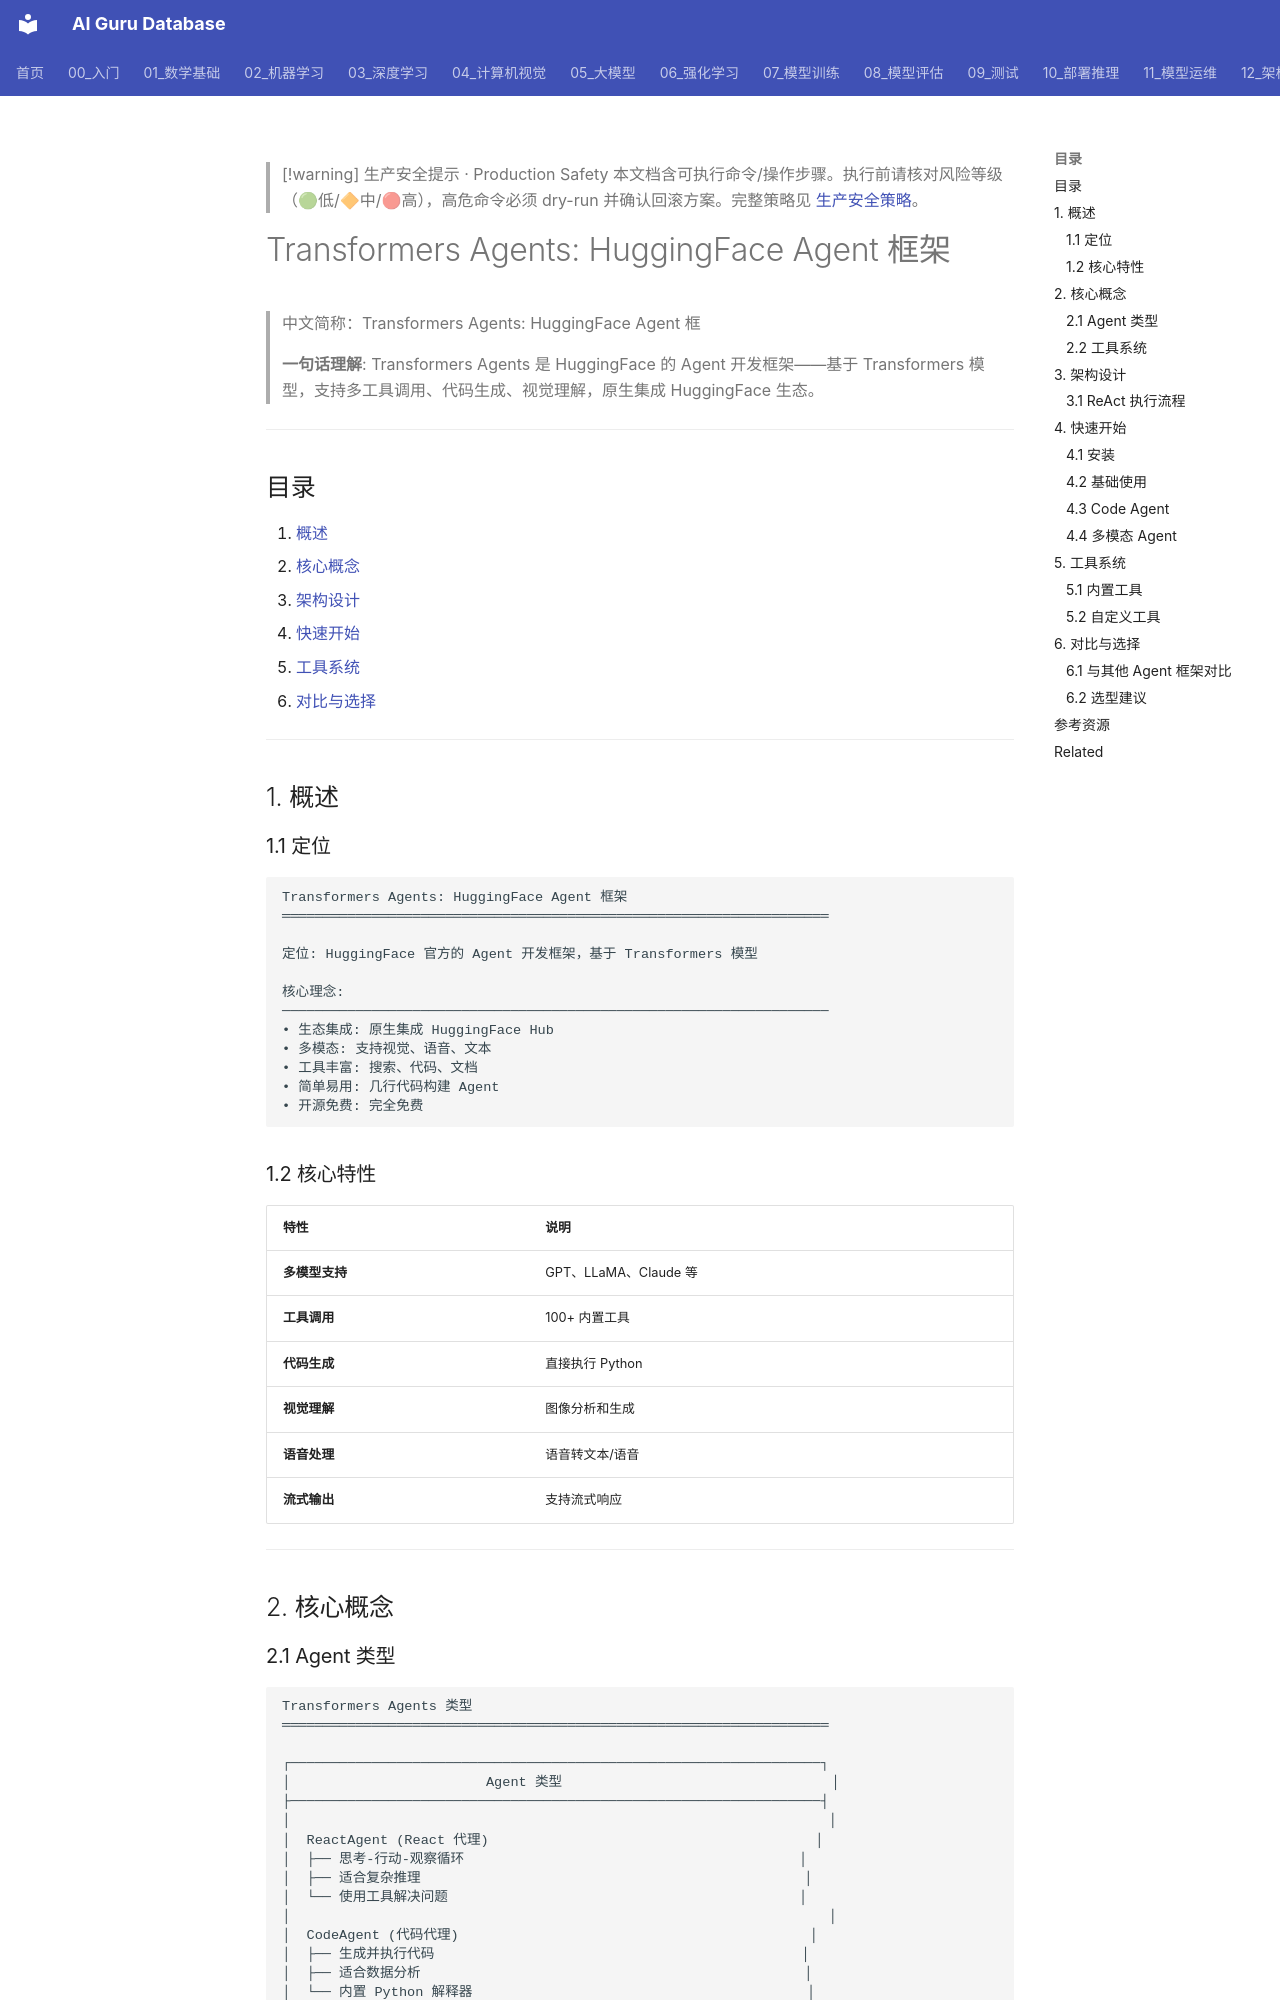

repository: ai-guru-global/ai-guru-database · page: 15_智能体/02_Agent框架/14_Transformers_Agent_深入分析/index.html · generator: mkdocs

---
title: "Transformers Agents: HuggingFace Agent 框架"
category: "15-agent-production-agent-frameworks"
tags: ["ai-agents", "agent-framework", "production", "langgraph", "transformer"]
summary: "> **一句话理解**: Transformers Agents 是 HuggingFace 的 Agent 开发框架——基于 Transformers 模型，支持多工具调用、代码生成、视觉理解，原生集成 HuggingFace 生态。"
created: "2026-05-31"
updated: "2026-05-31"
tier: supporting
aliases:
  - "Transformers Agents Deep Dive"
  - Transformers_Agents_Deep_Dive
sources: []

name_zh: "Transformers Agents: HuggingFace Agent 框"
---

> [!warning] 生产安全提示 · Production Safety
> 本文档含可执行命令/操作步骤。执行前请核对风险等级（🟢低/🔶中/🔴高），高危命令必须 dry-run 并确认回滚方案。完整策略见 [生产安全策略](../../治理/Production_Safety_Policy.md)。
<!-- op-safety-banner v1 -->
# Transformers Agents: HuggingFace Agent 框架

> 中文简称：Transformers Agents: HuggingFace Agent 框

> **一句话理解**: Transformers Agents 是 HuggingFace 的 Agent 开发框架——基于 Transformers 模型，支持多工具调用、代码生成、视觉理解，原生集成 HuggingFace 生态。

---

## 目录

1. [概述](#1-概述)
2. [核心概念](#2-核心概念)
3. [架构设计](#3-架构设计)
4. [快速开始](#4-快速开始)
5. [工具系统](#5-工具系统)
6. [对比与选择](#6-对比与选择)

---

## 1. 概述

### 1.1 定位

```
Transformers Agents: HuggingFace Agent 框架
═══════════════════════════════════════════════════════════════════

定位: HuggingFace 官方的 Agent 开发框架，基于 Transformers 模型

核心理念:
───────────────────────────────────────────────────────────────────
• 生态集成: 原生集成 HuggingFace Hub
• 多模态: 支持视觉、语音、文本
• 工具丰富: 搜索、代码、文档
• 简单易用: 几行代码构建 Agent
• 开源免费: 完全免费
```

### 1.2 核心特性

| 特性 | 说明 |
|------|------|
| **多模型支持** | GPT、LLaMA、Claude 等 |
| **工具调用** | 100+ 内置工具 |
| **代码生成** | 直接执行 Python |
| **视觉理解** | 图像分析和生成 |
| **语音处理** | 语音转文本/语音 |
| **流式输出** | 支持流式响应 |

---

## 2. 核心概念
